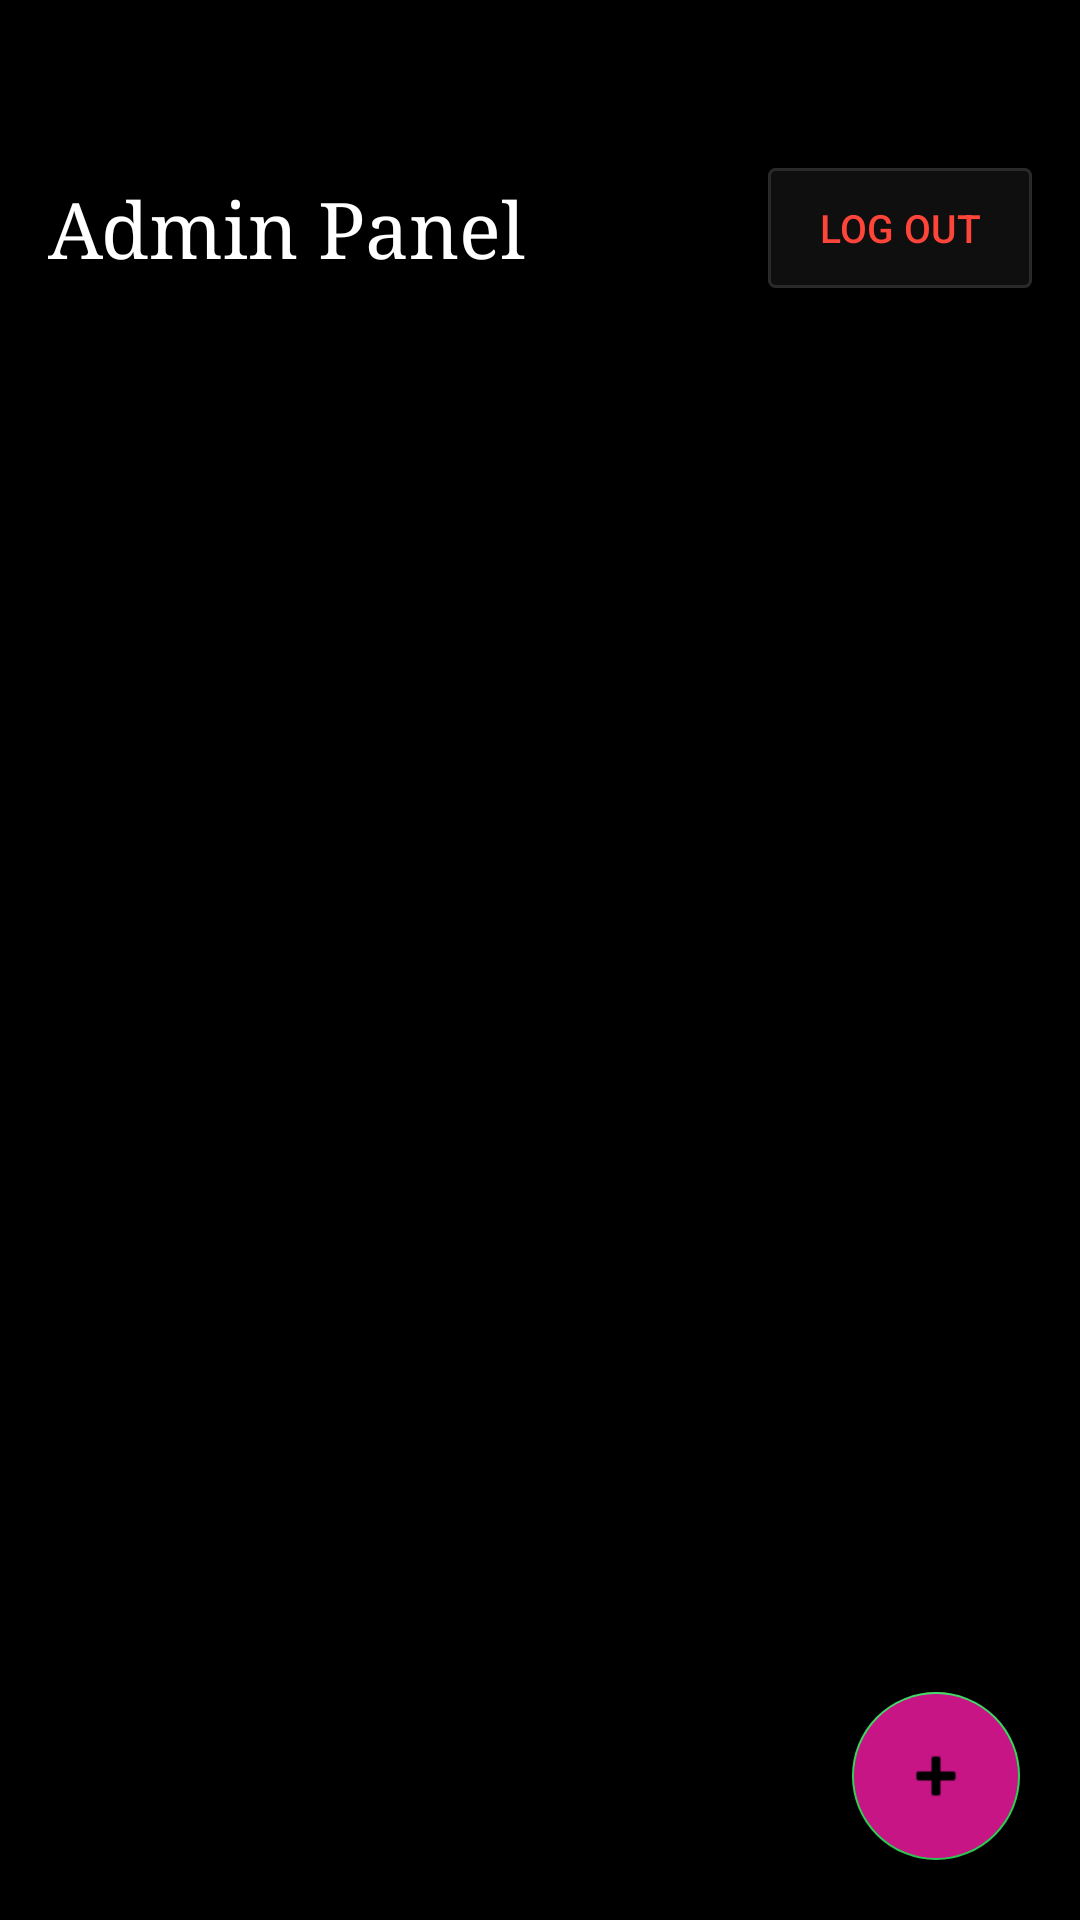

This screen was rendered from an Android layout file. Write that file and the resources it references.
<!-- AndroidManifest.xml: application theme Theme.Snokonoko -->
<!-- res/layout/activity_admin.xml -->
<?xml version="1.0" encoding="utf-8"?>
<FrameLayout xmlns:android="http://schemas.android.com/apk/res/android"
    android:layout_width="match_parent"
    android:layout_height="match_parent"
    android:background="@color/bg">

    <ScrollView
        android:layout_width="match_parent"
        android:layout_height="match_parent">

        <LinearLayout
            android:layout_width="match_parent"
            android:layout_height="wrap_content"
            android:orientation="vertical"
            android:paddingHorizontal="16dp"
            android:paddingTop="56dp"
            android:paddingBottom="100dp">

            
            <LinearLayout
                android:layout_width="match_parent"
                android:layout_height="wrap_content"
                android:orientation="horizontal"
                android:gravity="center_vertical"
                android:layout_marginBottom="24dp">

                <TextView
                    android:layout_width="0dp"
                    android:layout_height="wrap_content"
                    android:layout_weight="1"
                    android:text="Admin Panel"
                    android:textColor="@color/text1"
                    android:textSize="26sp"
                    android:fontFamily="serif"/>

                <Button
                    android:id="@+id/btnAdminLogout"
                    android:layout_width="wrap_content"
                    android:layout_height="40dp"
                    android:background="@drawable/btn_ghost"
                    android:text="Log Out"
                    android:textColor="@color/red"
                    android:textSize="13sp"
                    android:stateListAnimator="@null"/>

            </LinearLayout>

            
            <LinearLayout
                android:id="@+id/userListContainer"
                android:layout_width="match_parent"
                android:layout_height="wrap_content"
                android:orientation="vertical"/>

        </LinearLayout>
    </ScrollView>

    
    <com.google.android.material.floatingactionbutton.FloatingActionButton
        android:id="@+id/fabAddUser"
        android:layout_width="wrap_content"
        android:layout_height="wrap_content"
        android:layout_gravity="bottom|end"
        android:layout_margin="20dp"
        android:backgroundTint="@color/accent"
        android:contentDescription="Add user"
        android:src="@android:drawable/ic_input_add"/>

</FrameLayout>
<!-- resources referenced by this layout -->
<resources>
  <color name="accent">#C71585</color>
  <color name="bg">#000000</color>
  <color name="red">#FF453A</color>
  <color name="text1">#FFFFFF</color>
  <!-- drawable btn_ghost (drawable) -->
  <?xml version="1.0" encoding="utf-8"?>
  <shape xmlns:android="http://schemas.android.com/apk/res/android"
      android:shape="rectangle">
      <solid android:color="@color/surface1"/>
      <stroke android:width="1dp" android:color="#2A2A2A"/>
      <corners android:radius="2dp"/>
  </shape>
  <style name="Theme.Snokonoko" parent="Theme.MaterialComponents.DayNight.NoActionBar">
          <item name="colorPrimary">@color/accent</item>
          <item name="colorPrimaryVariant">#B83450</item>
          <item name="colorOnPrimary">@color/text1</item>
          <item name="colorSecondary">@color/green</item>
          <item name="colorOnSecondary">@color/bg</item>
          <item name="android:windowBackground">@color/bg</item>
          <item name="android:statusBarColor">@color/bg</item>
          <item name="android:navigationBarColor">@color/surface1</item>
          <item name="android:windowLightStatusBar" tools:targetApi="m">false</item>
          
          <item name="textAppearanceBody1">@style/TextAppearance.MaterialComponents.Body1</item>
          <item name="textAppearanceBody2">@style/TextAppearance.MaterialComponents.Body2</item>
          <item name="textAppearanceCaption">@style/TextAppearance.MaterialComponents.Caption</item>
          <item name="textAppearanceButton">@style/TextAppearance.MaterialComponents.Button</item>
      </style>
  <color name="surface1">#0F0F0F</color>
  <color name="green">#30D158</color>
</resources>
